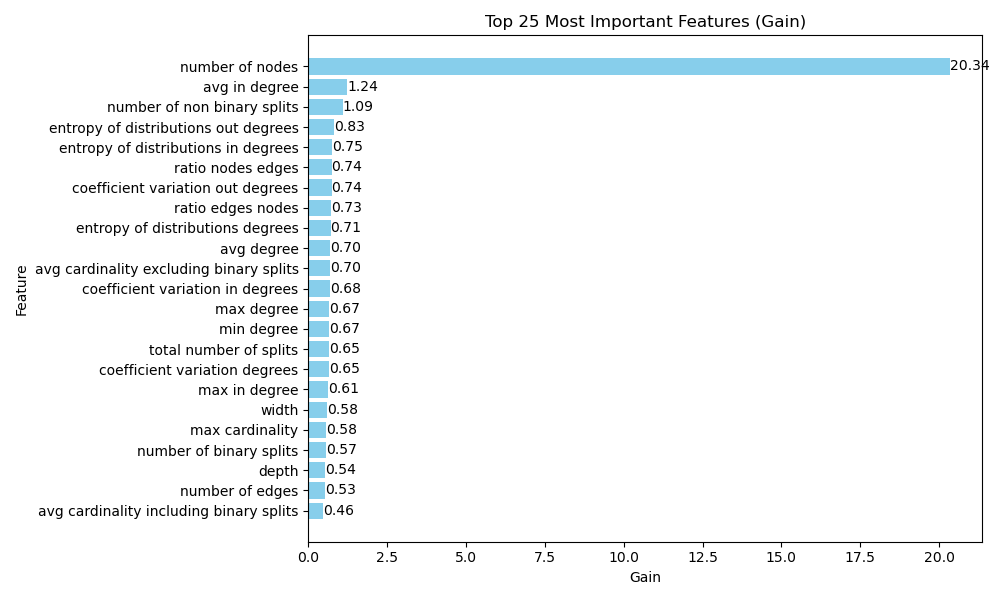

Data behind this chart, as committed beside it:
Feature, gain, cover, total_gain, total_cover, weight
number of nodes, 20.34, 14980, 97848, 72055080, 4810
avg in degree, 1.239, 2065, 3735, 6225260, 3014
number of non binary splits, 1.092, 20329, 207.5, 3862551, 190.0
entropy of distributions out degrees, 0.8283, 1392, 4077, 6851101, 4922
entropy of distributions in degrees, 0.7455, 1177, 5356, 8455508, 7184
ratio nodes edges, 0.74, 543.8, 2237, 1644027, 3023
coefficient variation out degrees, 0.7384, 504.7, 3197, 2185339, 4330
ratio edges nodes, 0.7254, 13534, 990.9, 18488022, 1366
entropy of distributions degrees, 0.7052, 1885, 7322, 19568352, 10382
avg degree, 0.6968, 5007, 1892, 13593093, 2715
avg cardinality excluding binary splits, 0.6964, 22038, 94.71, 2997211, 136.0
coefficient variation in degrees, 0.6815, 4552, 3875, 25885046, 5686
max degree, 0.6702, 10823, 1524, 24612566, 2274
min degree, 0.6653, 1481, 290.1, 645552, 436.0
total number of splits, 0.6464, 24437, 580.4, 21944556, 898.0
coefficient variation degrees, 0.6457, 3922, 4896, 29734428, 7582
max in degree, 0.6136, 8958, 841.9, 12290774, 1372
width, 0.5838, 4348, 5518, 41093688, 9452
max cardinality, 0.5769, 26549, 102.7, 4725750, 178.0
number of binary splits, 0.5734, 12349, 1396, 30057726, 2434
depth, 0.54, 9448, 8114, 141953328, 15024
number of edges, 0.5307, 18963, 1880, 67167736, 3542
avg cardinality including binary splits, 0.4571, 30918, 51.2, 3462784, 112.0
